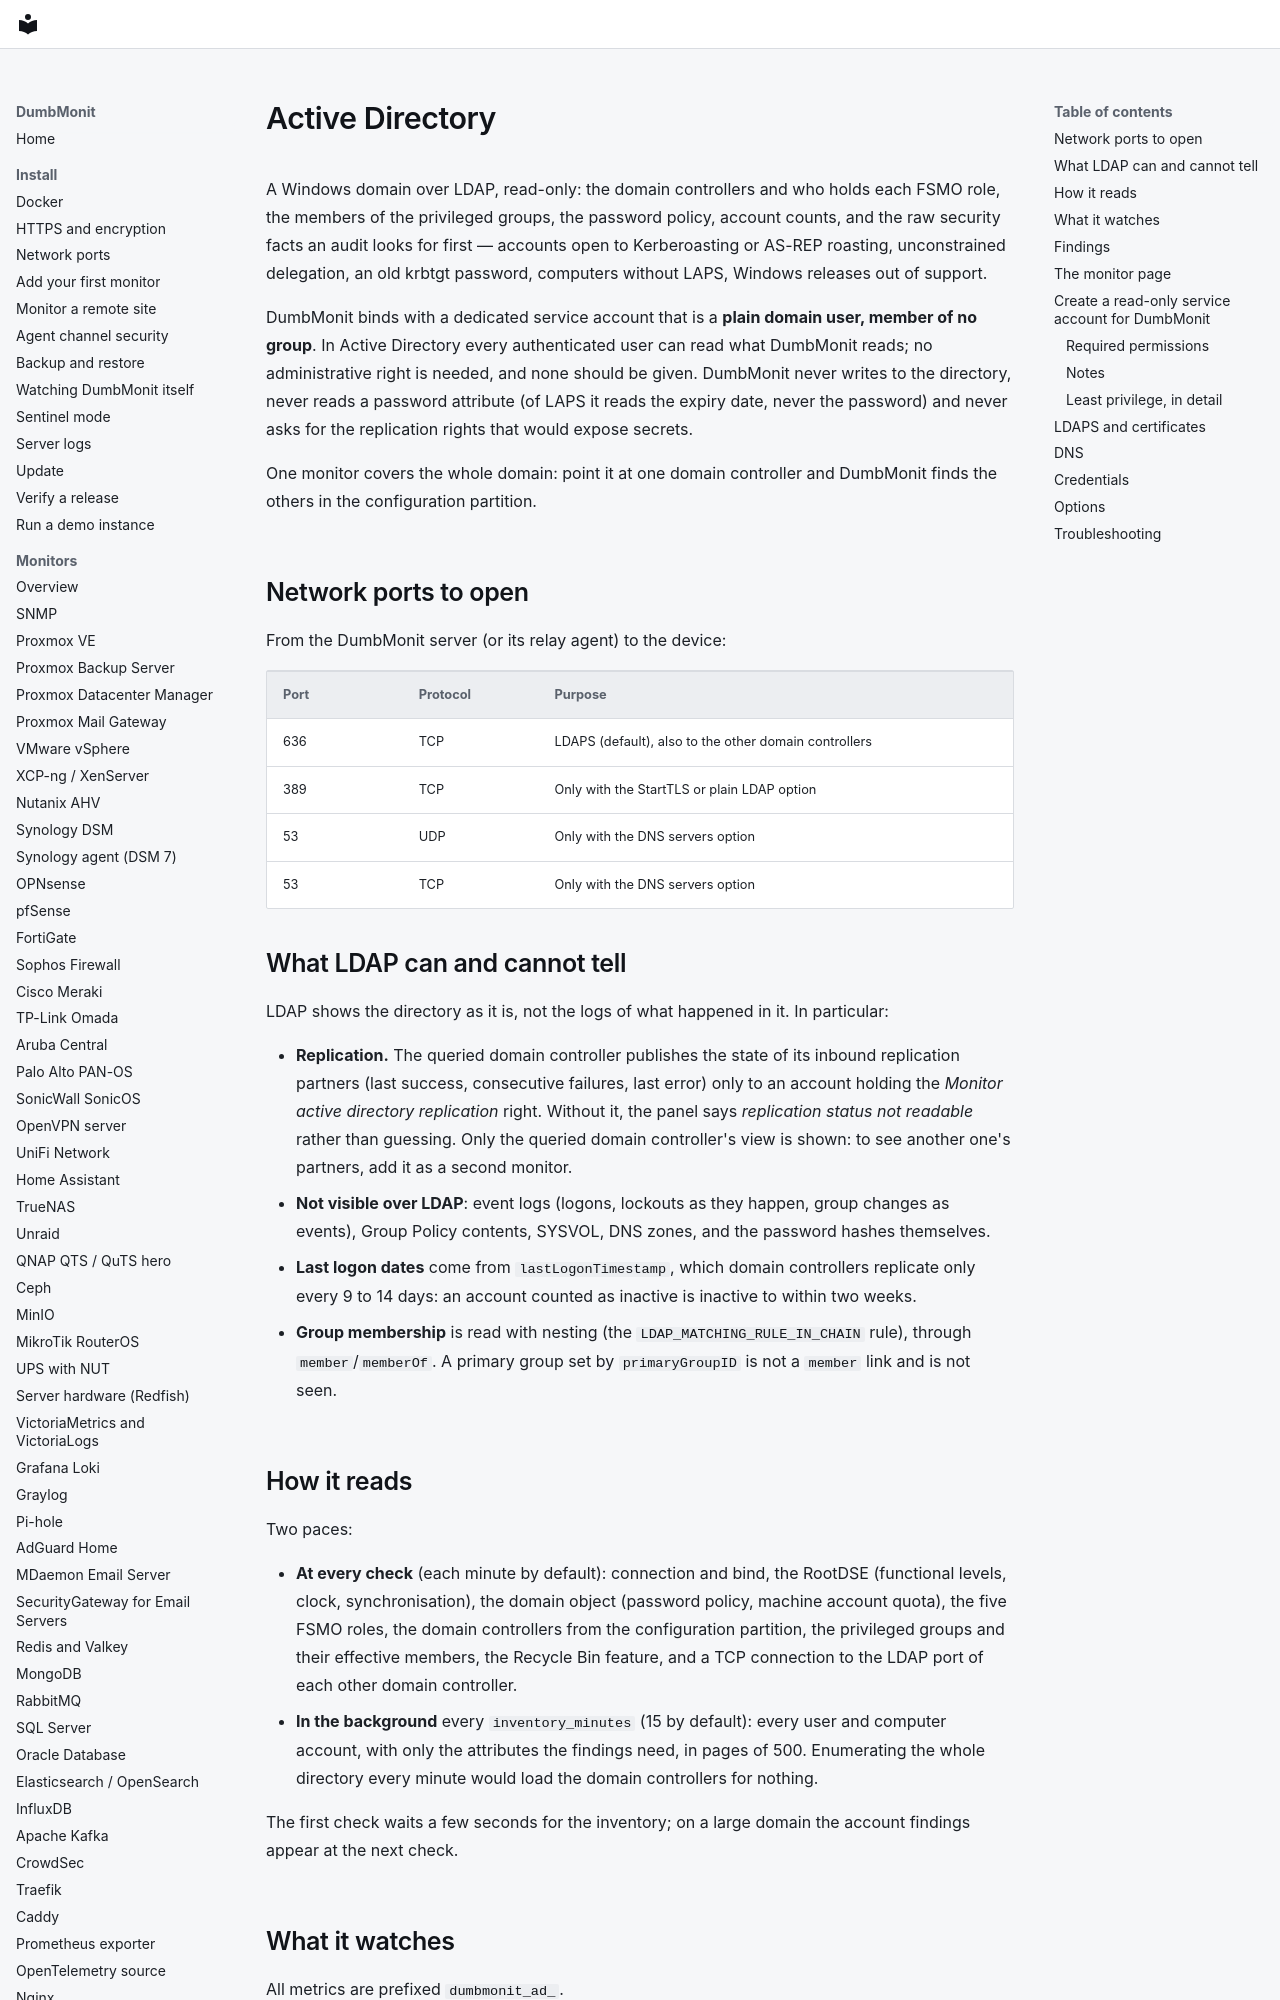

repository: laupernoe/dumbmonit · page: devices/activedirectory/index.html · generator: mkdocs

# Active Directory

A Windows domain over LDAP, read-only: the domain controllers and who holds
each FSMO role, the members of the privileged groups, the password policy,
account counts, and the raw security facts an audit looks for first —
accounts open to Kerberoasting or AS-REP roasting, unconstrained delegation,
an old krbtgt password, computers without LAPS, Windows releases out of
support.

DumbMonit binds with a dedicated service account that is a **plain domain
user, member of no group**. In Active Directory every authenticated user can
read what DumbMonit reads; no administrative right is needed, and none should
be given. DumbMonit never writes to the directory, never reads a password
attribute (of LAPS it reads the expiry date, never the password) and never
asks for the replication rights that would expose secrets.

One monitor covers the whole domain: point it at one domain controller and
DumbMonit finds the others in the configuration partition.

## Network ports to open

From the DumbMonit server (or its relay agent) to the device:

| Port | Protocol | Purpose |
|---|---|---|
| 636 | TCP | LDAPS (default), also to the other domain controllers |
| 389 | TCP | Only with the StartTLS or plain LDAP option |
| 53 | UDP | Only with the DNS servers option |
| 53 | TCP | Only with the DNS servers option |

## What LDAP can and cannot tell

LDAP shows the directory as it is, not the logs of what happened in it. In
particular:

- **Replication.** The queried domain controller publishes the state of its
  inbound replication partners (last success, consecutive failures, last
  error) only to an account holding the *Monitor active directory
  replication* right. Without it, the panel says *replication status not
  readable* rather than guessing. Only the queried domain controller's view is
  shown: to see another one's partners, add it as a second monitor.
- **Not visible over LDAP**: event logs (logons, lockouts as they happen,
  group changes as events), Group Policy contents, SYSVOL, DNS zones, and the
  password hashes themselves.
- **Last logon dates** come from `lastLogonTimestamp`, which domain
  controllers replicate only every 9 to 14 days: an account counted as
  inactive is inactive to within two weeks.
- **Group membership** is read with nesting (the `LDAP_MATCHING_RULE_IN_CHAIN`
  rule), through `member`/`memberOf`. A primary group set by `primaryGroupID`
  is not a `member` link and is not seen.
